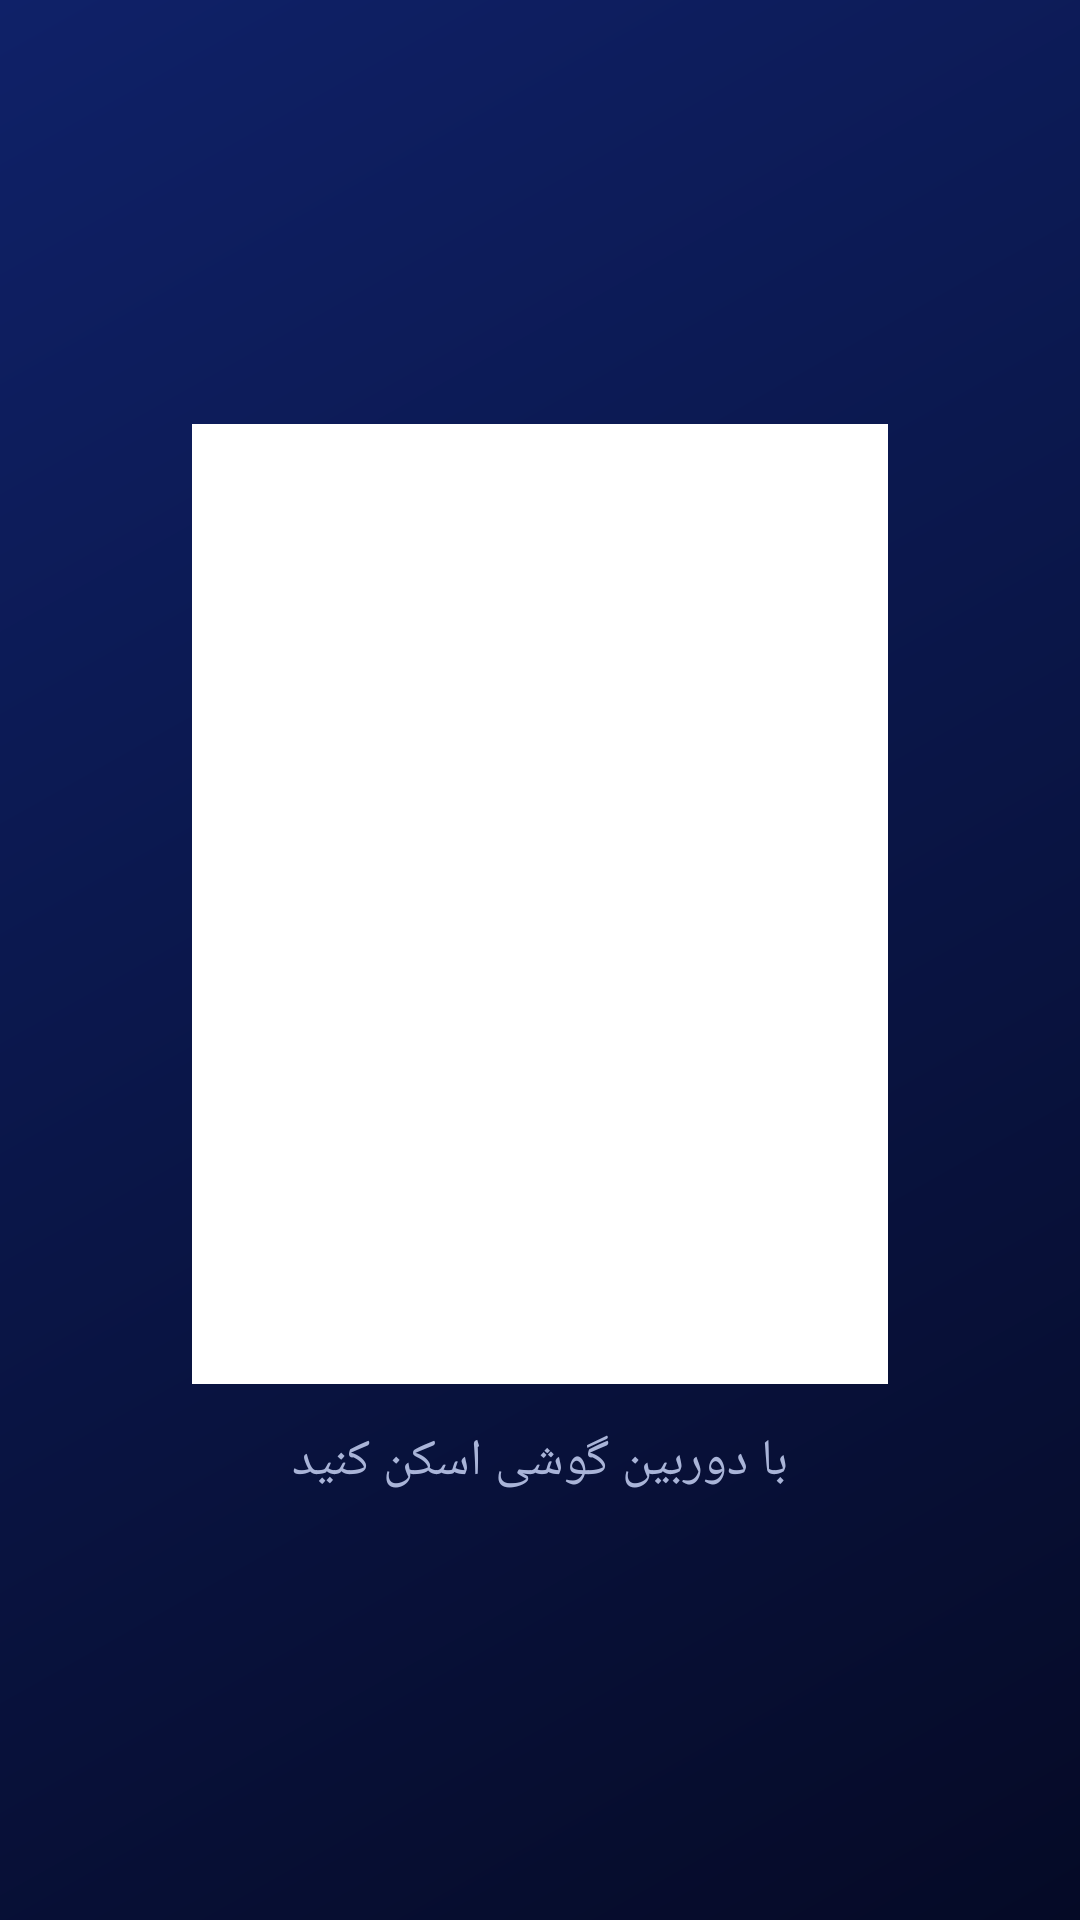

This screen was rendered from an Android layout file. Write that file and the resources it references.
<!-- AndroidManifest.xml: application theme AppTheme -->
<!-- res/layout/activity_pair.xml -->
<?xml version="1.0" encoding="utf-8"?>
<LinearLayout xmlns:android="http://schemas.android.com/apk/res/android"
    android:layout_width="match_parent"
    android:layout_height="match_parent"
    android:gravity="center_vertical"
    android:layoutDirection="rtl"
    android:orientation="horizontal"
    android:paddingStart="64dp"
    android:paddingEnd="64dp">

    <LinearLayout
        android:layout_width="0dp"
        android:layout_height="wrap_content"
        android:layout_weight="1"
        android:orientation="vertical"
        android:paddingEnd="40dp">

        <LinearLayout
            android:layout_width="wrap_content"
            android:layout_height="wrap_content"
            android:gravity="center_vertical"
            android:orientation="horizontal">

            <ImageView
                android:layout_width="72dp"
                android:layout_height="72dp"
                android:src="@drawable/logo" />

            <TextView
                android:id="@+id/brand"
                android:layout_width="wrap_content"
                android:layout_height="wrap_content"
                android:layout_marginStart="16dp"
                android:textSize="30sp"
                android:textStyle="bold" />
        </LinearLayout>

        <TextView
            android:layout_width="wrap_content"
            android:layout_height="wrap_content"
            android:layout_marginTop="28dp"
            android:text="@string/pair_title"
            android:textSize="34sp"
            android:textStyle="bold" />

        <LinearLayout
            android:layout_width="match_parent"
            android:layout_height="wrap_content"
            android:layout_marginTop="24dp"
            android:gravity="center_vertical"
            android:orientation="horizontal">

            <TextView
                android:layout_width="40dp"
                android:layout_height="40dp"
                android:background="@drawable/step_circle"
                android:gravity="center"
                android:text="۱"
                android:textSize="20sp"
                android:textStyle="bold" />

            <TextView
                android:layout_width="0dp"
                android:layout_height="wrap_content"
                android:layout_marginStart="14dp"
                android:layout_weight="1"
                android:text="@string/pair_step1"
                android:textColor="@color/text_dim"
                android:textSize="19sp" />
        </LinearLayout>

        <LinearLayout
            android:layout_width="match_parent"
            android:layout_height="wrap_content"
            android:layout_marginTop="18dp"
            android:gravity="center_vertical"
            android:orientation="horizontal">

            <TextView
                android:layout_width="40dp"
                android:layout_height="40dp"
                android:background="@drawable/step_circle"
                android:gravity="center"
                android:text="۲"
                android:textSize="20sp"
                android:textStyle="bold" />

            <TextView
                android:id="@+id/step2"
                android:layout_width="0dp"
                android:layout_height="wrap_content"
                android:layout_marginStart="14dp"
                android:layout_weight="1"
                android:textColor="@color/text_dim"
                android:textSize="19sp" />
        </LinearLayout>

        <TextView
            android:id="@+id/code"
            android:layout_width="wrap_content"
            android:layout_height="wrap_content"
            android:layout_marginStart="54dp"
            android:layout_marginTop="18dp"
            android:background="@drawable/code_box"
            android:fontFamily="monospace"
            android:letterSpacing="0.12"
            android:paddingStart="28dp"
            android:paddingTop="10dp"
            android:paddingEnd="28dp"
            android:paddingBottom="10dp"
            android:text="···· ····"
            android:textColor="@color/accent"
            android:textDirection="ltr"
            android:textSize="54sp"
            android:textStyle="bold" />

        <TextView
            android:id="@+id/status"
            android:layout_width="wrap_content"
            android:layout_height="wrap_content"
            android:layout_marginTop="22dp"
            android:drawableStart="@drawable/ic_send"
            android:drawablePadding="10dp"
            android:gravity="center_vertical"
            android:text="@string/pair_wait"
            android:textColor="@color/text_dim"
            android:textSize="17sp" />

        <TextView
            android:layout_width="wrap_content"
            android:layout_height="wrap_content"
            android:layout_marginTop="8dp"
            android:text="@string/pair_note"
            android:textColor="@color/text_dim"
            android:textSize="15sp" />
    </LinearLayout>

    <LinearLayout
        android:layout_width="wrap_content"
        android:layout_height="wrap_content"
        android:gravity="center_horizontal"
        android:orientation="vertical">

        <ImageView
            android:id="@+id/qr"
            android:layout_width="320dp"
            android:layout_height="320dp"
            android:background="@drawable/qr_card"
            android:padding="18dp" />

        <TextView
            android:layout_width="wrap_content"
            android:layout_height="wrap_content"
            android:layout_marginTop="14dp"
            android:text="@string/scan"
            android:textColor="@color/text_dim"
            android:textSize="17sp" />
    </LinearLayout>
</LinearLayout>
<!-- resources referenced by this layout -->
<resources>
  <color name="accent">#38D6F5</color>
  <color name="text_dim">#A9B4D8</color>
  <!-- drawable code_box (drawable) -->
  <shape xmlns:android="http://schemas.android.com/apk/res/android">
      <solid android:color="#26FFFFFF" /><stroke android:width="2dp" android:color="@color/accent" /><corners android:radius="20dp" />
  </shape>
  <!-- drawable ic_send (drawable) -->
  <vector xmlns:android="http://schemas.android.com/apk/res/android" android:width="28dp" android:height="28dp" android:viewportWidth="24" android:viewportHeight="24">
      <path android:fillColor="#38D6F5" android:pathData="M2.01,21L23,12 2.01,3 2,10l15,2 -15,2z" />
  </vector>
  <!-- drawable logo: png bitmap (drawable-nodpi, 88852 bytes) -->
  <!-- drawable qr_card (drawable) -->
  <shape xmlns:android="http://schemas.android.com/apk/res/android">
      <solid android:color="#FFFFFF" /><corners android:radius="28dp" />
  </shape>
  <!-- drawable step_circle (drawable) -->
  <shape xmlns:android="http://schemas.android.com/apk/res/android" android:shape="oval">
      <gradient android:angle="0" android:startColor="@color/blue" android:endColor="@color/accent2" />
  </shape>
  <string name="pair_note">هر حساب تلگرام فقط روی یک تلویزیون فعال است.</string>
  <string name="pair_step1">کد QR را با دوربین گوشی اسکن کنید و در تلگرام Start را بزنید</string>
  <string name="pair_title">اتصال تلویزیون به تلگرام</string>
  <string name="pair_wait">منتظر تأیید از تلگرام…</string>
  <string name="scan">با دوربین گوشی اسکن کنید</string>
  <style name="AppTheme" parent="Theme.AppCompat.NoActionBar">
          <item name="android:windowBackground">@drawable/bg_gradient</item>
          <item name="android:textColor">@color/text</item>
          <item name="colorAccent">@color/accent</item>
          <item name="android:windowFullscreen">true</item>
      </style>
  <color name="blue">#3B82F6</color>
  <color name="accent2">#8B5CF6</color>
  <!-- drawable bg_gradient (drawable) -->
  <shape xmlns:android="http://schemas.android.com/apk/res/android">
      <gradient android:angle="315" android:startColor="@color/bg_top" android:endColor="@color/bg_bottom" android:type="linear" />
  </shape>
  <color name="text">#FFFFFF</color>
  <color name="bg_top">#0F2168</color>
  <color name="bg_bottom">#050A26</color>
</resources>
